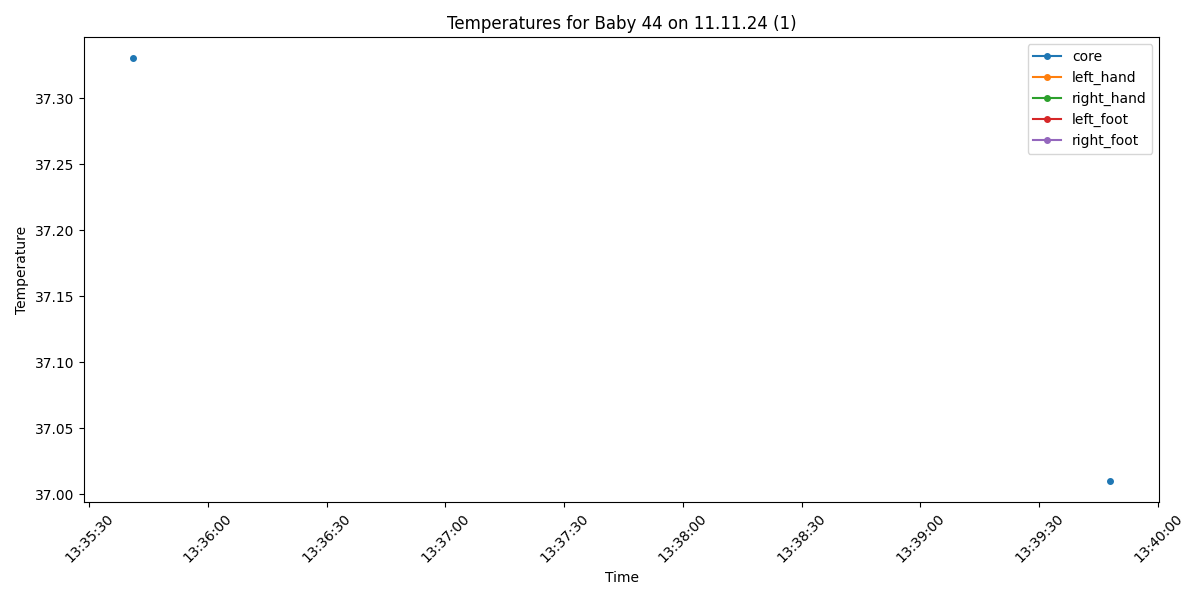

The data file committed next to this chart (first rows):
Process, Image Path, core, left_hand, right_hand, left_foot, right_foot, limbs_avg, core_minus_limbs, diagnosis
False, /data/uabcvmsc/shared/newborn/44/11.11.2…, , , , , , , , 
False, /data/uabcvmsc/shared/newborn/44/11.11.2…, , , , , , , , 
False, /data/uabcvmsc/shared/newborn/44/11.11.2…, , , , , , , , 
False, /data/uabcvmsc/shared/newborn/44/11.11.2…, , , , , , , , 
False, /data/uabcvmsc/shared/newborn/44/11.11.2…, , , , , , , , 
False, /data/uabcvmsc/shared/newborn/44/11.11.2…, , , , , , , , 
False, /data/uabcvmsc/shared/newborn/44/11.11.2…, , , , , , , , 
False, /data/uabcvmsc/shared/newborn/44/11.11.2…, , , , , , , , 
False, /data/uabcvmsc/shared/newborn/44/11.11.2…, , , , , , , , 
False, /data/uabcvmsc/shared/newborn/44/11.11.2…, , , , , , , , 
False, /data/uabcvmsc/shared/newborn/44/11.11.2…, , , , , , , , 
False, /data/uabcvmsc/shared/newborn/44/11.11.2…, , , , , , , , 
False, /data/uabcvmsc/shared/newborn/44/11.11.2…, , , , , , , , 
False, /data/uabcvmsc/shared/newborn/44/11.11.2…, , , , , , , , 
False, /data/uabcvmsc/shared/newborn/44/11.11.2…, , , , , , , , 
False, /data/uabcvmsc/shared/newborn/44/11.11.2…, , , , , , , , 
False, /data/uabcvmsc/shared/newborn/44/11.11.2…, , , , , , , , 
False, /data/uabcvmsc/shared/newborn/44/11.11.2…, , , , , , , , 
False, /data/uabcvmsc/shared/newborn/44/11.11.2…, , , , , , , , 
False, /data/uabcvmsc/shared/newborn/44/11.11.2…, , , , , , , , 
False, /data/uabcvmsc/shared/newborn/44/11.11.2…, , , , , , , , 
False, /data/uabcvmsc/shared/newborn/44/11.11.2…, , , , , , , , 
False, /data/uabcvmsc/shared/newborn/44/11.11.2…, , , , , , , , 
False, /data/uabcvmsc/shared/newborn/44/11.11.2…, , , , , , , , 
False, /data/uabcvmsc/shared/newborn/44/11.11.2…, , , , , , , , 
False, /data/uabcvmsc/shared/newborn/44/11.11.2…, , , , , , , , 
False, /data/uabcvmsc/shared/newborn/44/11.11.2…, , , , , , , , 
False, /data/uabcvmsc/shared/newborn/44/11.11.2…, , , , , , , , 
False, /data/uabcvmsc/shared/newborn/44/11.11.2…, , , , , , , , 
False, /data/uabcvmsc/shared/newborn/44/11.11.2…, , , , , , , , 
False, /data/uabcvmsc/shared/newborn/44/11.11.2…, , , , , , , , 
False, /data/uabcvmsc/shared/newborn/44/11.11.2…, , , , , , , , 
False, /data/uabcvmsc/shared/newborn/44/11.11.2…, , , , , , , , 
False, /data/uabcvmsc/shared/newborn/44/11.11.2…, , , , , , , , 
False, /data/uabcvmsc/shared/newborn/44/11.11.2…, , , , , , , , 
False, /data/uabcvmsc/shared/newborn/44/11.11.2…, , , , , , , , 
False, /data/uabcvmsc/shared/newborn/44/11.11.2…, , , , , , , , 
False, /data/uabcvmsc/shared/newborn/44/11.11.2…, , , , , , , , 
False, /data/uabcvmsc/shared/newborn/44/11.11.2…, , , , , , , , 
False, /data/uabcvmsc/shared/newborn/44/11.11.2…, , , , , , , , 
False, /data/uabcvmsc/shared/newborn/44/11.11.2…, , , , , , , , 
False, /data/uabcvmsc/shared/newborn/44/11.11.2…, , , , , , , , 
False, /data/uabcvmsc/shared/newborn/44/11.11.2…, , , , , , , , 
False, /data/uabcvmsc/shared/newborn/44/11.11.2…, , , , , , , , 
False, /data/uabcvmsc/shared/newborn/44/11.11.2…, , , , , , , , 
False, /data/uabcvmsc/shared/newborn/44/11.11.2…, , , , , , , , 
False, /data/uabcvmsc/shared/newborn/44/11.11.2…, , , , , , , , 
False, /data/uabcvmsc/shared/newborn/44/11.11.2…, , , , , , , , 
False, /data/uabcvmsc/shared/newborn/44/11.11.2…, , , , , , , , 
False, /data/uabcvmsc/shared/newborn/44/11.11.2…, , , , , , , , 
False, /data/uabcvmsc/shared/newborn/44/11.11.2…, , , , , , , , 
False, /data/uabcvmsc/shared/newborn/44/11.11.2…, , , , , , , , 
False, /data/uabcvmsc/shared/newborn/44/11.11.2…, , , , , , , , 
False, /data/uabcvmsc/shared/newborn/44/11.11.2…, , , , , , , , 
False, /data/uabcvmsc/shared/newborn/44/11.11.2…, , , , , , , , 
False, /data/uabcvmsc/shared/newborn/44/11.11.2…, , , , , , , , 
False, /data/uabcvmsc/shared/newborn/44/11.11.2…, , , , , , , , 
False, /data/uabcvmsc/shared/newborn/44/11.11.2…, , , , , , , , 
False, /data/uabcvmsc/shared/newborn/44/11.11.2…, , , , , , , , 
False, /data/uabcvmsc/shared/newborn/44/11.11.2…, , , , , , , , 
... 440 more rows
